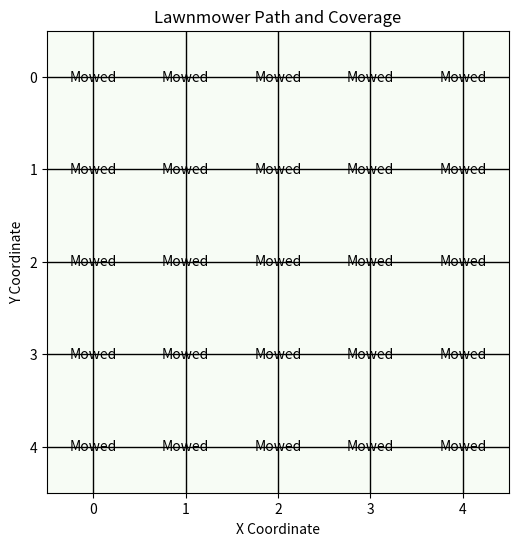
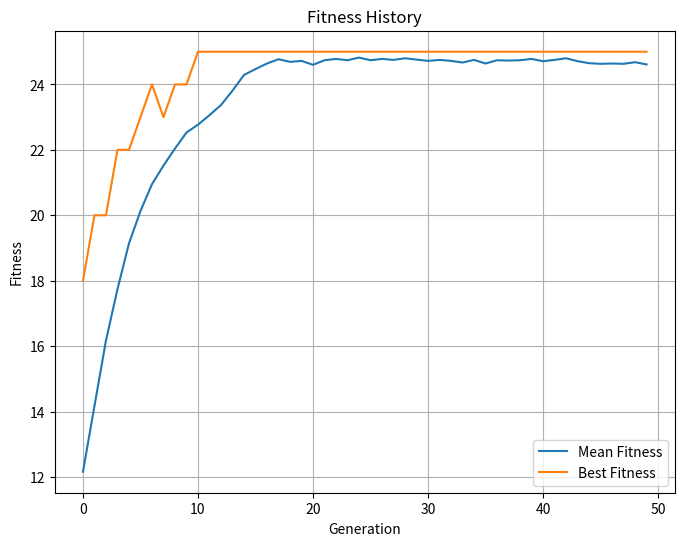

The matplotlib source for these figures, in order:
import random
import matplotlib.pyplot as plt
import numpy as np

# The lawn is represented as a 5x5 grid.
YARD_SIZE = 5
NUM_GENES = YARD_SIZE * YARD_SIZE  # Each gene represents a cell in the yard (0 or 1 for mowed/unmowed)

def create_yard(size):
    # Creates an initial yard (all unmowed)
    return np.zeros((size, size), dtype=int)

def calculate_fitness(chromosome, yard_size=YARD_SIZE):
    # Reshape the chromosome into a 2D array representing the yard
    yard_representation = np.array(chromosome).reshape(yard_size, yard_size)
    # Count the number of mowed cells (cells with a value of 1)
    fitness = np.sum(yard_representation)
    return fitness

# --- 2. Genetic Algorithm Functions ---
def create_individual(num_genes):
    # Creates a random individual (chromosome) with binary genes
    return [random.choice([0, 1]) for _ in range(num_genes)]

def create_population(population_size, num_genes):
    # Creates a population of individuals
    return [create_individual(num_genes) for _ in range(population_size)]

def selection(population, fitnesses):
    # Selects the top individuals for mating using tournament selection.
    tournament_size = 3  # Size of the tournament
    selected_parents = []
    for _ in range(len(population)):
        # Randomly select individuals for the tournament
        tournament_indices = random.sample(range(len(population)), tournament_size)
        tournament_fitnesses = [fitnesses[i] for i in tournament_indices]
        # Select the individual with the highest fitness in the tournament
        winner_index = tournament_indices[tournament_fitnesses.index(max(tournament_fitnesses))]
        selected_parents.append(population[winner_index])
    return selected_parents

def crossover(parent1, parent2):
    # Performs single-point crossover to create two offspring
    if random.random() < 0.7:  # Crossover probability
        crossover_point = random.randint(1, len(parent1) - 1)
        offspring1 = parent1[:crossover_point] + parent2[crossover_point:]
        offspring2 = parent2[:crossover_point] + parent1[crossover_point:]
        return offspring1, offspring2
    else:
        return parent1, parent2  # No crossover occurs

def mutate(individual, mutation_rate=0.01):
    # Mutates an individual by flipping bits with a given probability
    mutated_individual = []
    for gene in individual:
        if random.random() < mutation_rate:
            mutated_individual.append(1 - gene)  # Flip the bit (0 to 1 or 1 to 0)
        else:
            mutated_individual.append(gene)
    return mutated_individual

def genetic_algorithm(population_size, num_generations, yard_size=YARD_SIZE):
    # Implements the genetic algorithm to find a solution for mowing the lawn
    population = create_population(population_size, yard_size * yard_size)
    fitness_history = []
    best_fitness_history = [] # Keep track of the best fitness in each generation

    for generation in range(num_generations):
        fitnesses = [calculate_fitness(individual, yard_size) for individual in population]
        best_fitness = max(fitnesses)
        best_fitness_history.append(best_fitness) #store the best fitness
        fitness_history.append(fitnesses)
        selected_parents = selection(population, fitnesses)
        next_population = []
        for i in range(0, len(selected_parents) - 1, 2):
            parent1 = selected_parents[i]
            parent2 = selected_parents[i + 1]
            offspring1, offspring2 = crossover(parent1, parent2)
            offspring1 = mutate(offspring1)
            offspring2 = mutate(offspring2)
            next_population.extend([offspring1, offspring2])
        population = next_population

    best_solution = population[fitnesses.index(max(fitnesses))]
    best_fitness = max(fitnesses)
    return best_solution, fitness_history, best_fitness_history

# --- 3. Visualization ---
def visualize_yard(solution, yard_size=YARD_SIZE):
    # Visualizes the yard and the lawnmower's path based on the solution
    yard = np.array(solution).reshape(yard_size, yard_size)
    plt.figure(figsize=(6, 6))
    plt.imshow(yard, cmap='Greens', interpolation='nearest')  # Use 'Greens' for mowed/unmowed
    plt.title('Lawnmower Path and Coverage')
    plt.xticks(np.arange(0, yard_size, 1))
    plt.yticks(np.arange(0, yard_size, 1))
    plt.xlabel('X Coordinate')
    plt.ylabel('Y Coordinate')

    # Add grid lines
    plt.grid(color='black', linestyle='-', linewidth=1)

    # Annotate the plot to show 0 and 1
    for i in range(yard_size):
        for j in range(yard_size):
            text = "Mowed" if yard[i, j] == 1 else "Unmowed"
            plt.text(j, i, text, ha="center", va="center", color="black")

    plt.show()

def visualize_fitness_history(fitness_history, best_fitness_history):
    # Visualizes the fitness history of the population
    plt.figure(figsize=(8, 6))
    plt.plot(np.mean(fitness_history, axis=1), label='Mean Fitness')
    plt.plot(best_fitness_history, label = "Best Fitness") # Plot the best fitness
    plt.title('Fitness History')
    plt.xlabel('Generation')
    plt.ylabel('Fitness')
    plt.legend()
    plt.grid(True)
    plt.show()

# --- 4. Run the Simulation ---
if __name__ == "__main__":
    POPULATION_SIZE = 100
    NUM_GENERATIONS = 50
    YARD_SIZE = 5

    best_solution, fitness_history, best_fitness_history = genetic_algorithm(POPULATION_SIZE, NUM_GENERATIONS, YARD_SIZE)
    print("Best Solution (Lawnmower Path - 1 for mowed, 0 for unmowed):", best_solution)
    print("Best Fitness:", calculate_fitness(best_solution, YARD_SIZE))

    visualize_yard(best_solution, YARD_SIZE)
    visualize_fitness_history(fitness_history, best_fitness_history)
